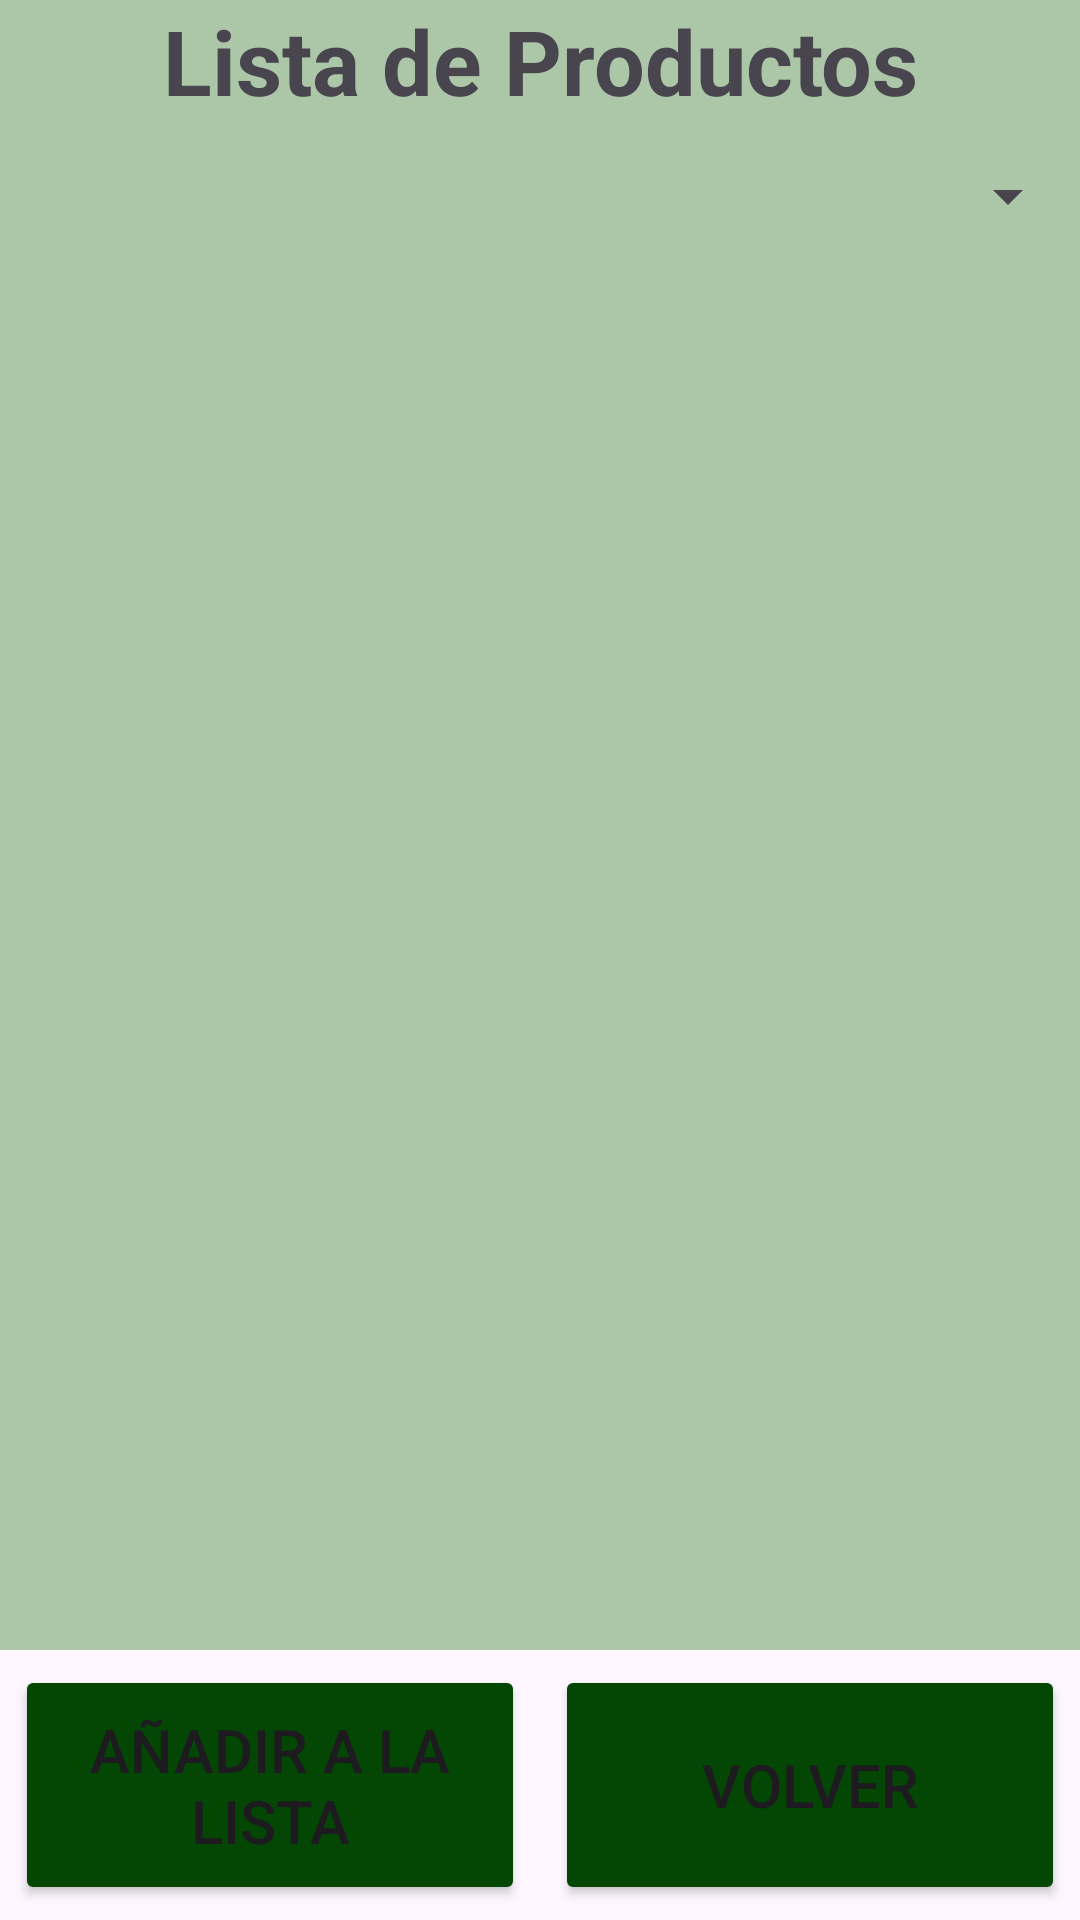

Layout XML and referenced resources for this Android screen:
<!-- AndroidManifest.xml: application theme Theme.IShoppingList_evaluable -->
<!-- res/layout/activity_add_to_list.xml -->
<?xml version="1.0" encoding="utf-8"?>
<androidx.constraintlayout.widget.ConstraintLayout
    xmlns:android="http://schemas.android.com/apk/res/android"
    xmlns:app="http://schemas.android.com/apk/res-auto"
    xmlns:tools="http://schemas.android.com/tools"
    android:id="@+id/main"
    android:layout_width="match_parent"
    android:layout_height="match_parent"
    tools:context=".Add_To_List_activity">

    
    <LinearLayout
        android:layout_width="match_parent"
        android:layout_height="0dp"
        android:orientation="vertical"
        app:layout_constraintBottom_toTopOf="@+id/buttonLayout"
        app:layout_constraintTop_toTopOf="parent"
        android:background="@drawable/fondo">

        <TextView
            android:id="@+id/textView2"
            android:layout_width="match_parent"
            android:layout_height="wrap_content"
            android:text="Lista de Productos"
            android:textAlignment="center"
            android:textSize="30sp"
            android:textStyle="bold" />

        <Spinner
            android:id="@+id/spinner"
            android:layout_width="match_parent"
            android:layout_height="50dp" />
    </LinearLayout>

    
    <LinearLayout
        android:id="@+id/buttonLayout"
        android:layout_width="match_parent"
        android:layout_height="wrap_content"
        android:orientation="horizontal"
        android:gravity="center"
        app:layout_constraintBottom_toBottomOf="parent">

        <Button
            android:id="@+id/buttonadd"
            android:layout_width="0dp"
            android:layout_height="80dp"
            android:layout_margin="5dp"
            android:layout_weight="1"
            android:backgroundTint="@color/green"
            android:text="Añadir a la lista"
            android:textSize="20sp" />

        <Button
            android:id="@+id/back"
            android:layout_width="0dp"
            android:layout_height="80dp"
            android:layout_margin="5dp"
            android:layout_weight="1"
            android:backgroundTint="@color/green"
            android:text="Volver"
            android:textSize="20sp" />
    </LinearLayout>
</androidx.constraintlayout.widget.ConstraintLayout>
<!-- resources referenced by this layout -->
<resources>
  <color name="green">#044704</color>
  <!-- drawable fondo: jpg bitmap (drawable, 616149 bytes) -->
  <style name="Theme.IShoppingList_evaluable" parent="Base.Theme.IShoppingList_evaluable" />
  <style name="Base.Theme.IShoppingList_evaluable" parent="Theme.Material3.DayNight.NoActionBar">
          
          
      </style>
</resources>
